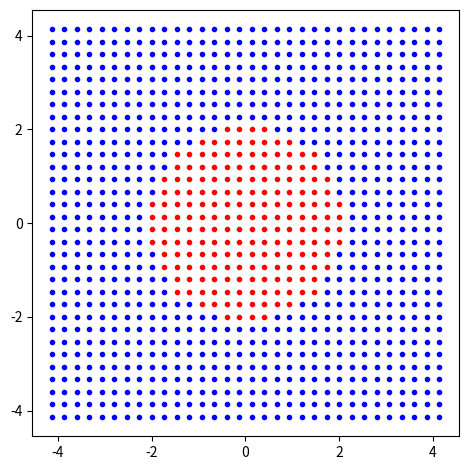

Recreate this plot in Python.
import numpy as np
from dataclasses import dataclass

from numpy.typing import NDArray

@dataclass
class KGrid:
    """
    A grid object in the complex plane with the following parameters
    
    grid: NDArray - [2M x 2M] grid points
    h: float      - Step size: h = (2*r)/(m-1)
    r: float      - Radius of support
    m: int        - The power in M = 2^m grid points
    M: int        - The unextended number of grid points M = 2^m
    """
    grid: NDArray[np.complexfloating]
    h: float
    r: float
    m: int
    M: int


def generate_kgrid(r: float, m: int) -> KGrid:
    """
    Generate square k-grid in z-space. The number of grid points
    is (2M)^2, where M = 2^m. A disk of radius r is drawn inside of
    the square [-r, r]^2. Along each axis, between the intersections
    of the disk and the axis, there are M grid points. Beyond the
    disk, there are M/2 points on each side. The step size between
    each grid point is h = (2*r)/(M-1).

    Input:
    r: float - Radius of support
    m: int   - Value for M = 2^m, the number of grids generated

    Output:
    kgrid: KGrid - Object with grid and other relevant parameters (see above)
    """
    M = 2**m # Number of (unextended) grid points
    h = (2 * r) / (M - 1) # Step size

    # We define the (extended) edge of our square as
    # s = r + (M/2)*h = r + ((M * r) / (M - 1))
    # This is explained in "D-bar Demystified"
    s = r + ((M * r) / (M - 1))

    # The extension results in 2M x 2M grids
    grid = np.zeros((2 * M, 2 * M), dtype=complex)
    x = np.arange(start=-s, stop=s + h, step=h)

    for j in range(2 * M):
        for n in range(2 * M):
            grid[j, n] = complex(x[j], x[n])

    return KGrid(grid=grid, h=h, r=r, m=m, M=M)


if __name__ == "__main__":
    import matplotlib.pyplot as plt

    k = generate_kgrid(m=4, r=2)
    grid = k.grid
    r = k.r
    eps = 0.1

    print(f"Number of unextended points: {k.M} x {k.M}")
    print(f"Number of actual (extended) points: {grid.shape[0]} x {grid.shape[0]}")

    # Extract points in disk
    x_disk = np.real(grid[np.abs(grid) <= r + eps])
    y_disk = np.imag(grid[np.abs(grid) <= r + eps])

    # Extract points outside of disk
    x_not_disk = np.real(grid[np.abs(grid) > r + eps])
    y_not_disk = np.imag(grid[np.abs(grid) > r + eps])

    # Plot
    fig, ax = plt.subplots()
    ax.plot(x_disk, y_disk, marker=".", linestyle="", c="red")
    ax.plot(x_not_disk, y_not_disk, marker=".", linestyle="", c="blue")
    ax.set_aspect("equal")
    fig.tight_layout()
    plt.show()